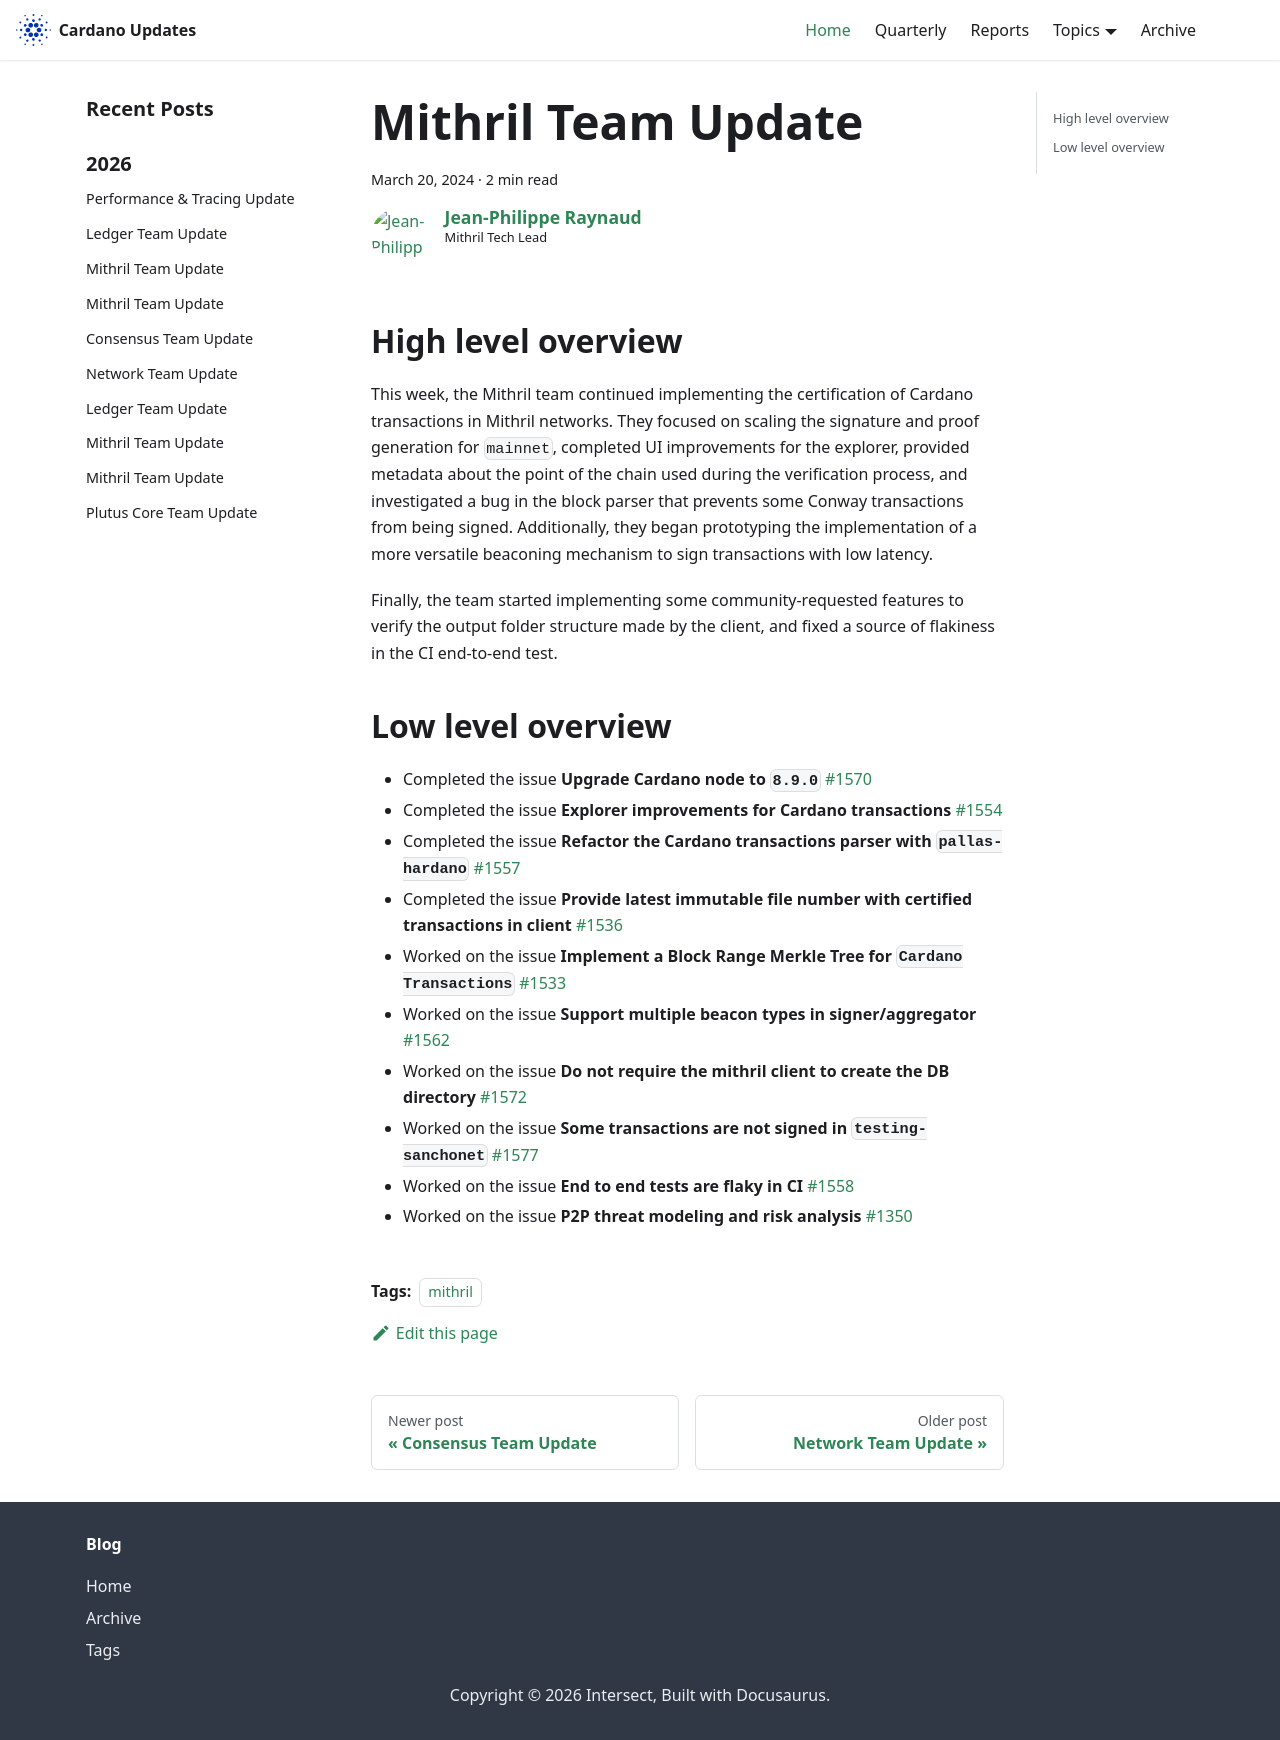

repository: IntersectMBO/cardano-updates · page: 2024-03-20-mithril/index.html · generator: docusaurus

---
title: Mithril Team Update
slug: 2024-03-20-mithril
authors: jpraynaud
tags: [mithril]
hide_table_of_contents: false
---

## High level overview

This week, the Mithril team continued implementing the certification of Cardano transactions in Mithril networks. They focused on scaling the signature and proof generation for `mainnet`, completed UI improvements for the explorer, provided metadata about the point of the chain used during the verification process, and investigated a bug in the block parser that prevents some Conway transactions from being signed. Additionally, they began prototyping the implementation of a more versatile beaconing mechanism to sign transactions with low latency.

Finally, the team started implementing some community-requested features to verify the output folder structure made by the client, and fixed a source of flakiness in the CI end-to-end test.

## Low level overview

- Completed the issue **Upgrade Cardano node to `8.9.0`** [#1570](https://github.com/input-output-hk/mithril/issues/1570)
- Completed the issue **Explorer improvements for Cardano transactions** [#1554](https://github.com/input-output-hk/mithril/issues/1554)
- Completed the issue **Refactor the Cardano transactions parser with `pallas-hardano`** [#1557](https://github.com/input-output-hk/mithril/issues/1557)
- Completed the issue **Provide latest immutable file number with certified transactions in client** [#1536](https://github.com/input-output-hk/mithril/issues/1536)
- Worked on the issue **Implement a Block Range Merkle Tree for `Cardano Transactions`** [#1533](https://github.com/input-output-hk/mithril/issues/1533)
- Worked on the issue **Support multiple beacon types in signer/aggregator** [#1562](https://github.com/input-output-hk/mithril/issues/1562)
- Worked on the issue **Do not require the mithril client to create the DB directory** [#1572](https://github.com/input-output-hk/mithril/issues/1572)
- Worked on the issue **Some transactions are not signed in `testing-sanchonet`** [#1577](https://github.com/input-output-hk/mithril/issues/1577)
- Worked on the issue **End to end tests are flaky in CI** [#1558](https://github.com/input-output-hk/mithril/issues/1558)
- Worked on the issue **P2P threat modeling and risk analysis** [#1350](https://github.com/input-output-hk/mithril/issues/1350)
